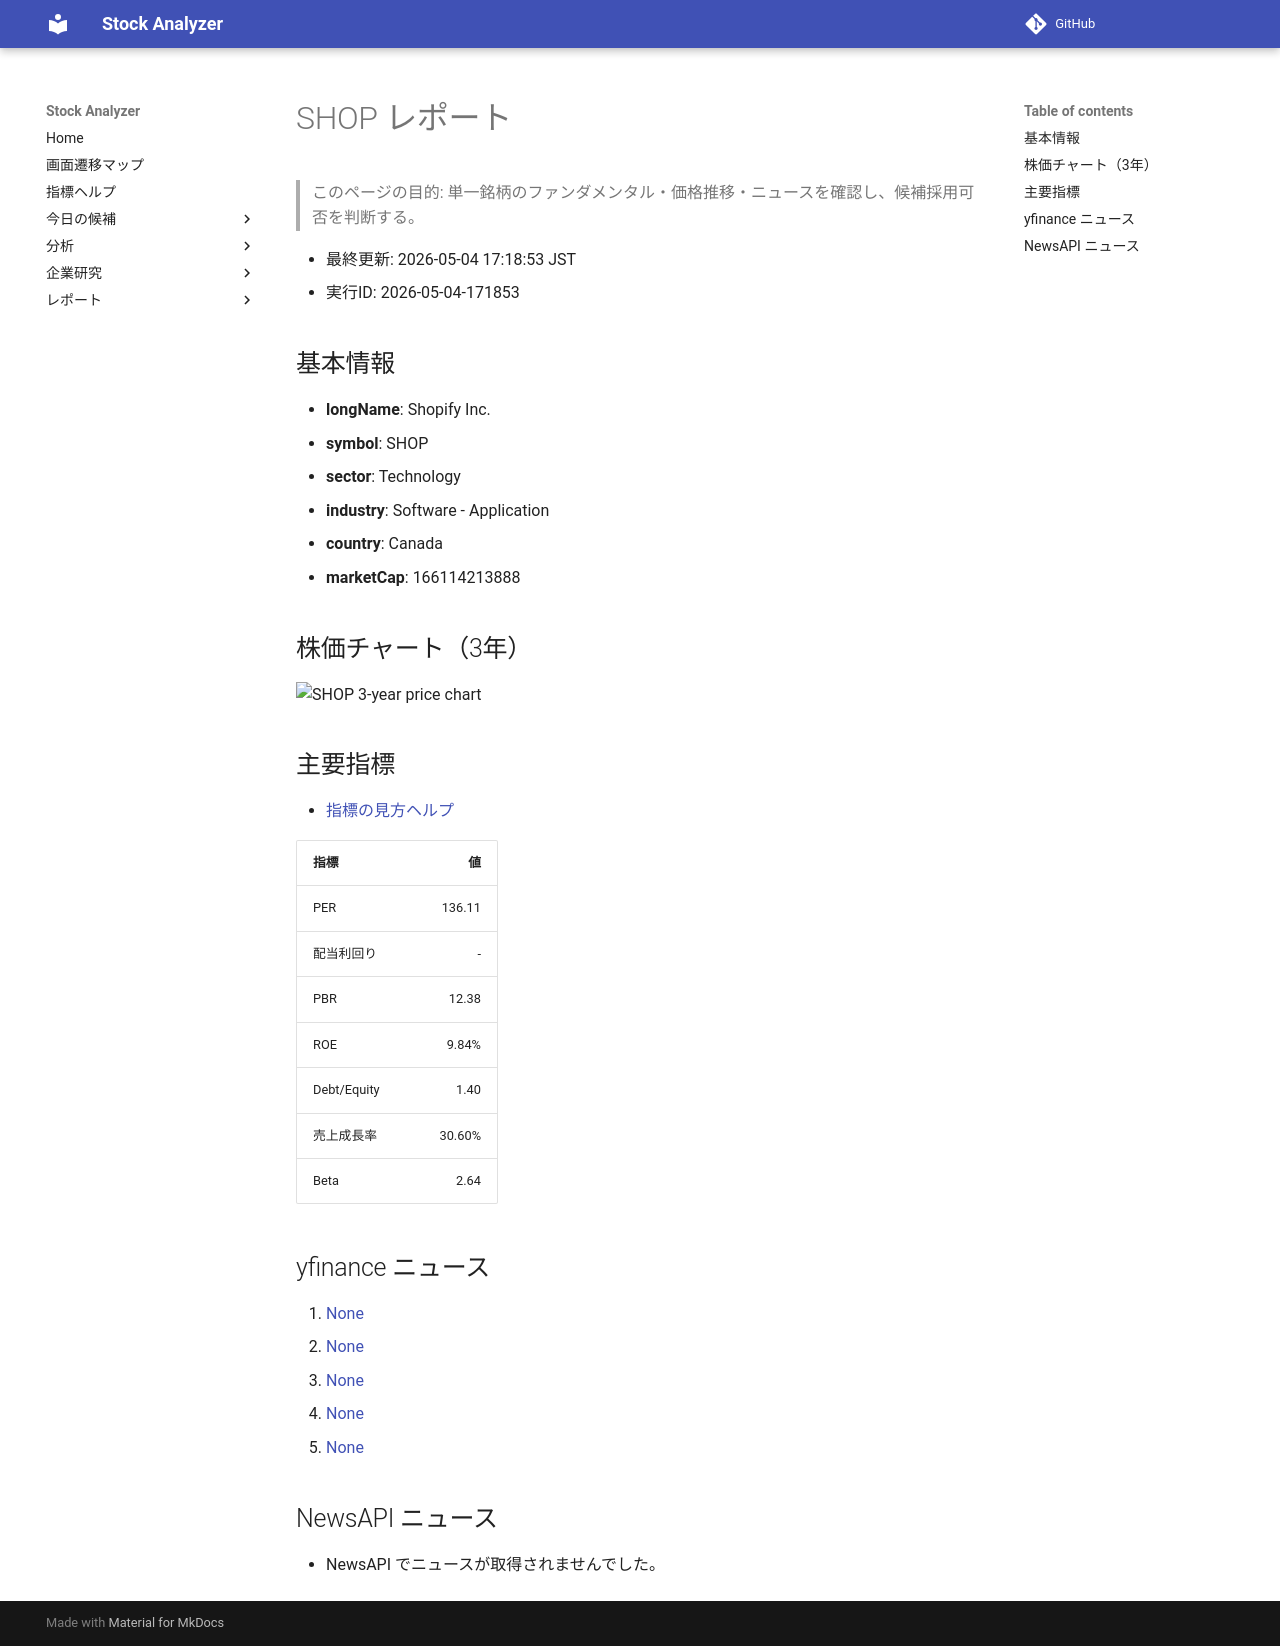

repository: Yumi-note/Making-APP · page: reports/2026-05-04/171853/SHOP/index.html · generator: mkdocs

# SHOP レポート

> このページの目的: 単一銘柄のファンダメンタル・価格推移・ニュースを確認し、候補採用可否を判断する。

- 最終更新: 2026-05-04 17:18:53 JST
- 実行ID: 2026-05-04-171853

## 基本情報

- **longName**: Shopify Inc.
- **symbol**: SHOP
- **sector**: Technology
- **industry**: Software - Application
- **country**: Canada
- **marketCap**: 166114213888

## 株価チャート（3年）

![SHOP 3-year price chart](SHOP_3y.png)

## 主要指標

- [指標の見方ヘルプ](../../../../indicators.md)

| 指標 | 値 |
|---|---:|
| PER | 136.11 |
| 配当利回り | - |
| PBR | 12.38 |
| ROE | 9.84% |
| Debt/Equity | 1.40 |
| 売上成長率 | 30.60% |
| Beta | 2.64 |

## yfinance ニュース

1. [None](None)
2. [None](None)
3. [None](None)
4. [None](None)
5. [None](None)

## NewsAPI ニュース

- NewsAPI でニュースが取得されませんでした。
